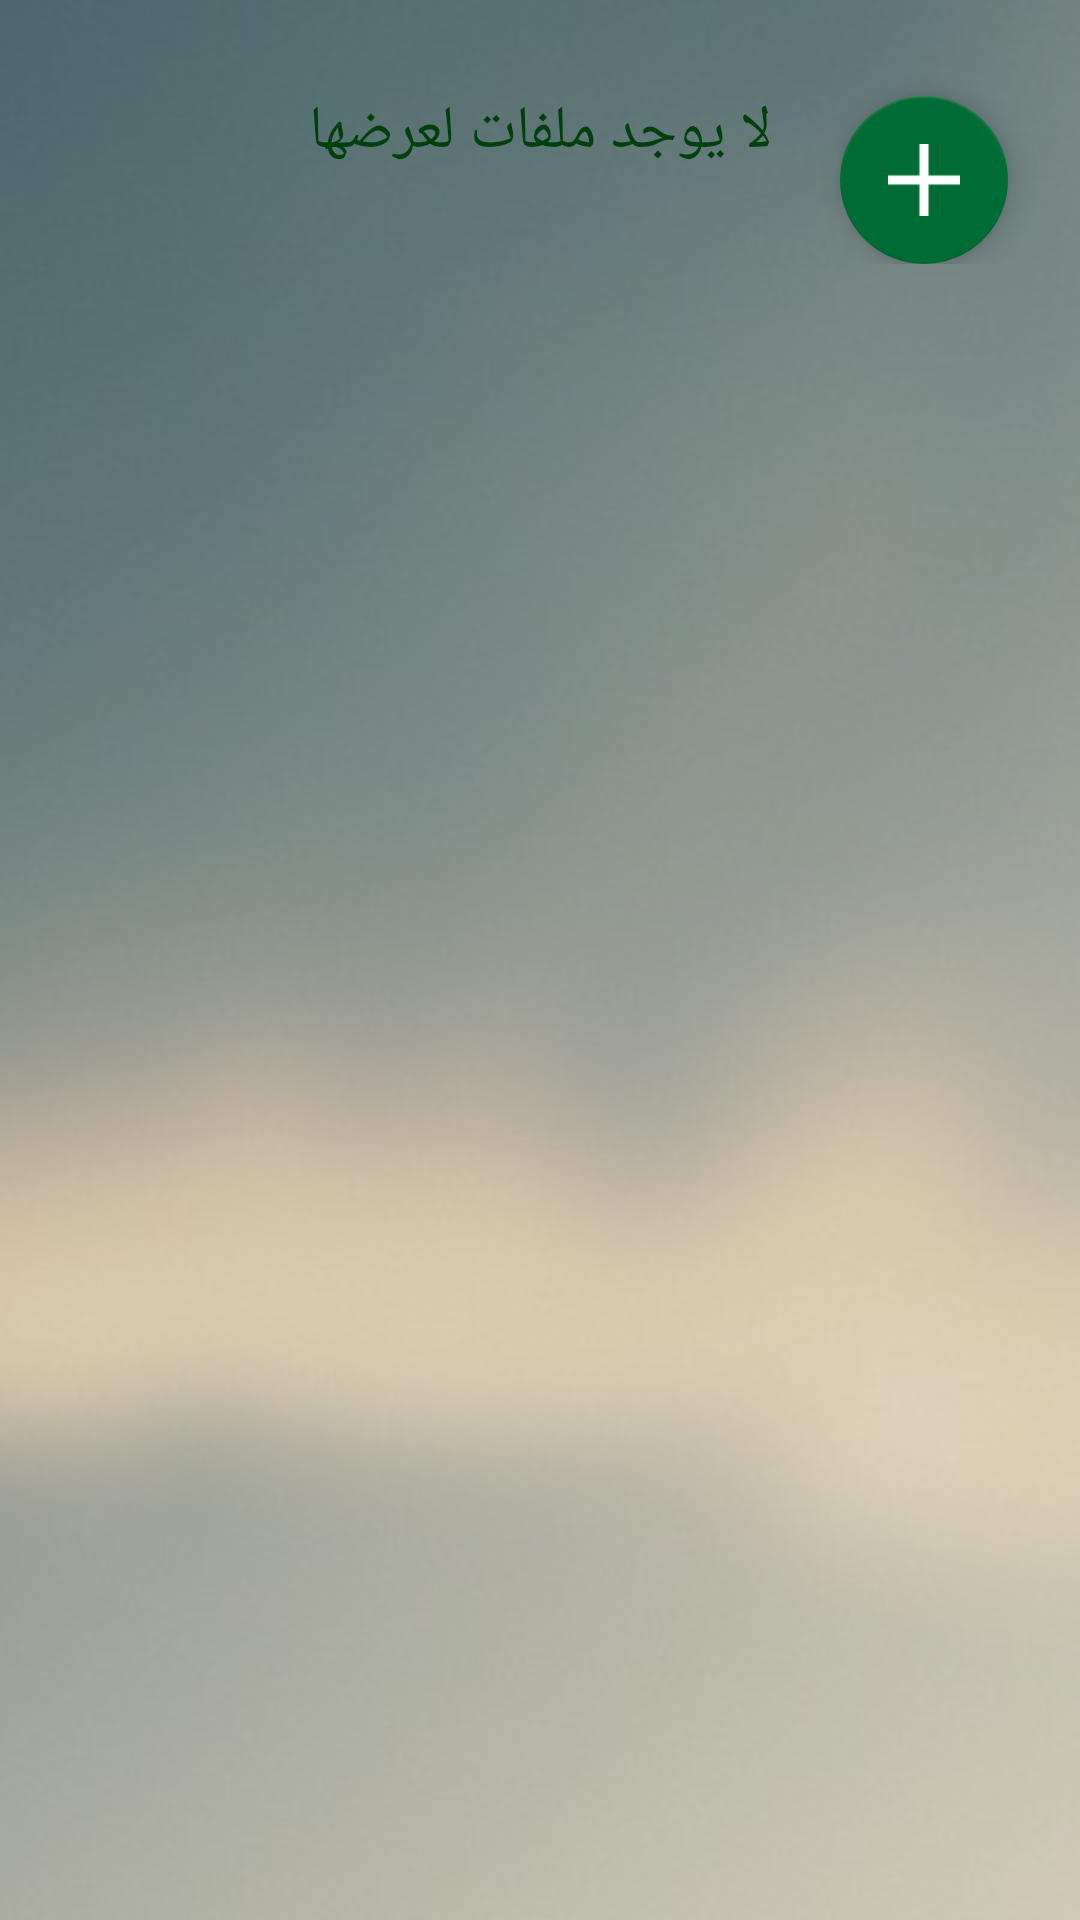

This screen was rendered from an Android layout file. Write that file and the resources it references.
<!-- AndroidManifest.xml: application theme AppTheme -->
<!-- res/layout/fragment_attachment.xml -->
<?xml version="1.0" encoding="utf-8"?>
<ScrollView xmlns:android="http://schemas.android.com/apk/res/android"
    xmlns:app="http://schemas.android.com/apk/res-auto"
    xmlns:tools="http://schemas.android.com/tools"
    android:background="@drawable/background"
    android:layout_width="match_parent"
    android:layout_height="match_parent">

    <android.support.constraint.ConstraintLayout xmlns:tools="http://schemas.android.com/tools"
        android:id="@+id/constraintLayout"
        android:layout_width="match_parent"
        android:layout_height="wrap_content">

        <android.support.v7.widget.RecyclerView
            android:id="@+id/attachmentsRecyclerView"
            android:layout_width="match_parent"
            android:layout_height="wrap_content"
            android:layout_margin="16dp"
            app:layout_constraintEnd_toEndOf="parent"
            app:layout_constraintStart_toStartOf="parent"
            app:layout_constraintTop_toTopOf="parent"
            app:layout_constraintBottom_toTopOf="@+id/addFilesFAB"/>

        <TextView
            android:id="@+id/NoAttachmentsTV"
            android:layout_width="wrap_content"
            android:layout_height="wrap_content"
            android:fontFamily="@font/jozoor_font"
            android:text="لا يوجد ملفات لعرضها"
            android:textColor="@color/primaryDarkColor"
            android:textSize="20sp"
            app:layout_constraintBottom_toBottomOf="parent"
            app:layout_constraintEnd_toEndOf="parent"
            app:layout_constraintStart_toStartOf="parent"
            app:layout_constraintTop_toTopOf="parent" />

        <android.support.design.widget.FloatingActionButton
            android:id="@+id/addFilesFAB"
            android:layout_width="wrap_content"
            android:layout_height="wrap_content"
            android:layout_marginRight="24dp"
            app:backgroundTint="@color/primaryColor"
            android:clickable="true"
            app:layout_constraintBottom_toBottomOf="parent"
            app:layout_constraintRight_toRightOf="parent"
            app:srcCompat="@mipmap/pluss" />

    </android.support.constraint.ConstraintLayout>

</ScrollView>
<!-- resources referenced by this layout -->
<resources>
  <color name="primaryColor">#006c35</color>
  <color name="primaryDarkColor">#00400d</color>
  <!-- drawable background: jpg bitmap (drawable, 13374 bytes) -->
  <!-- mipmap pluss: png bitmap (mipmap-hdpi, 117 bytes) -->
  <style name="AppTheme" parent="Theme.AppCompat.Light.DarkActionBar">
          
          <item name="colorPrimary">@color/primaryColor</item>
          <item name="colorPrimaryDark">@color/primaryDarkColor</item>
          <item name="colorAccent">@color/gray</item>
      </style>
  <color name="gray">#c4d5f2</color>
</resources>
